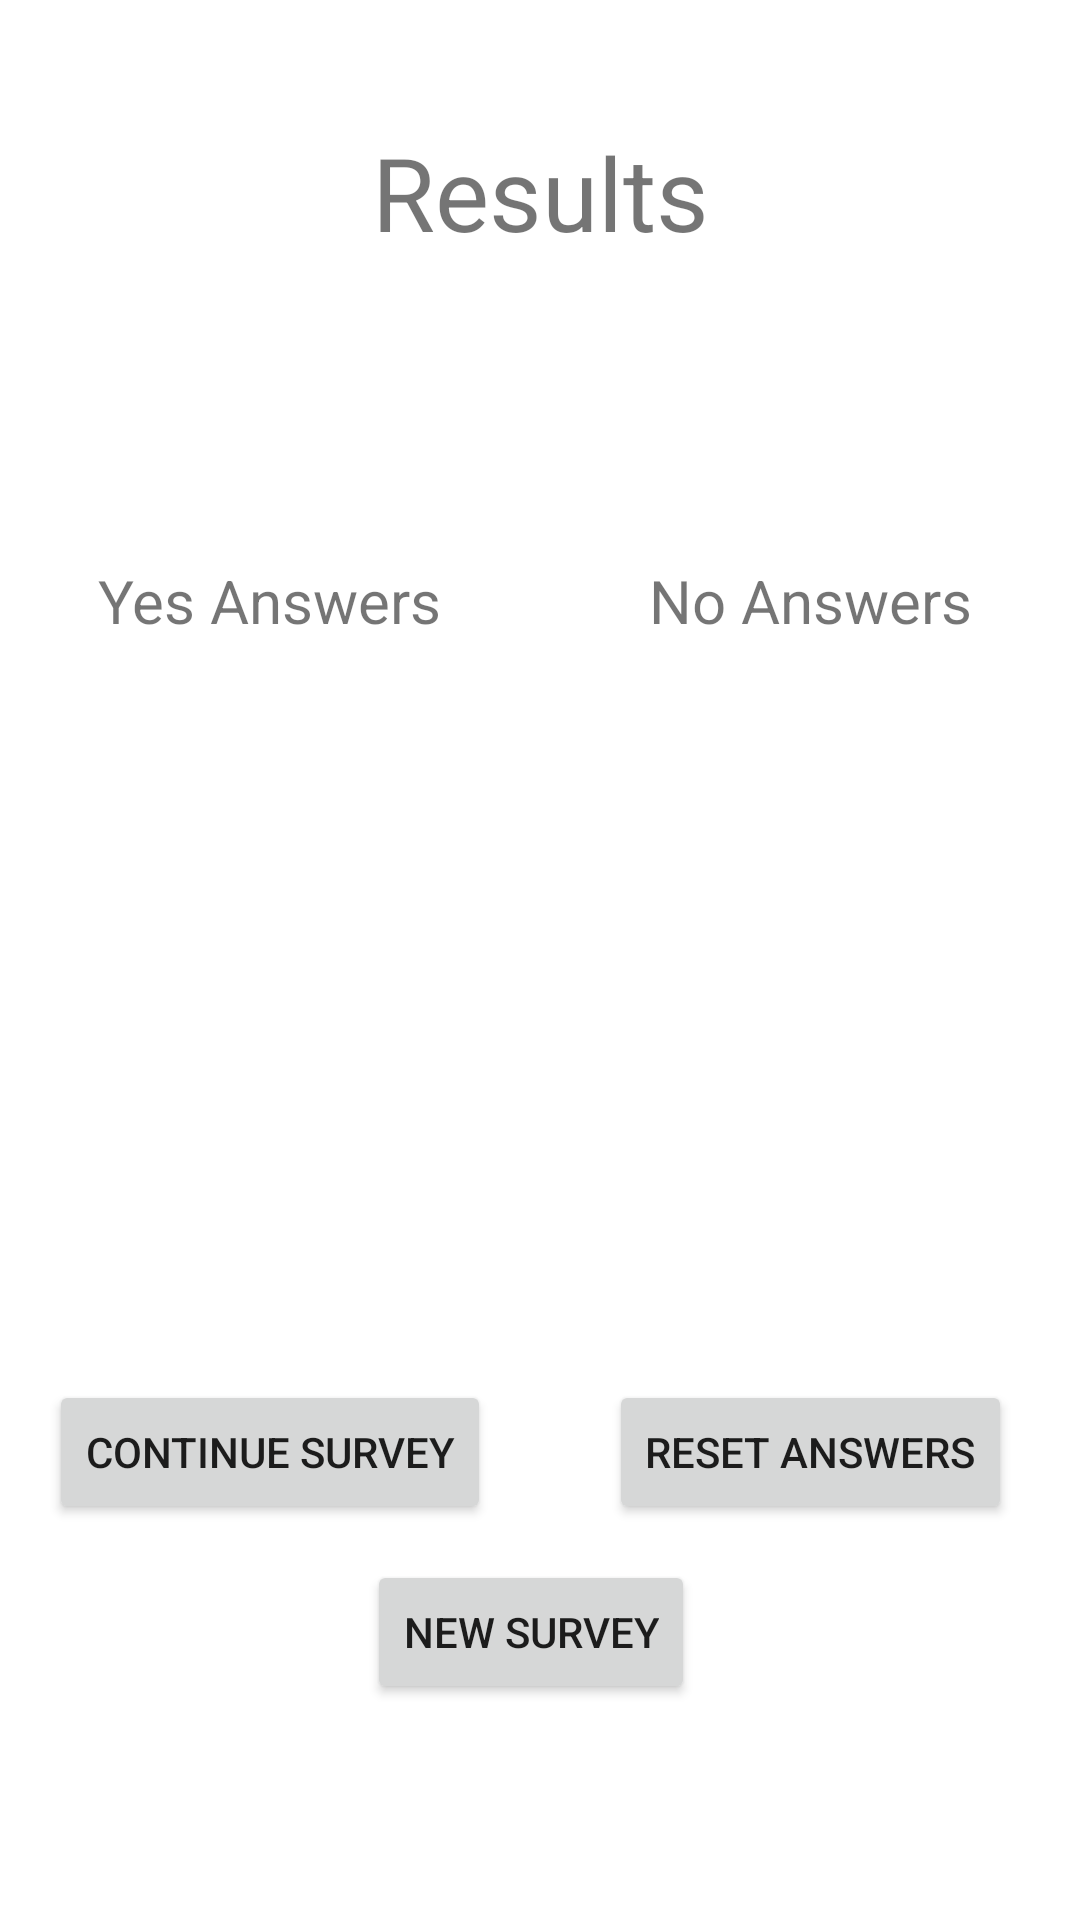

The Android layout XML behind this screen, and the referenced resources:
<!-- AndroidManifest.xml: application theme Theme.SurveyApp_FragmentVer -->
<!-- res/layout/fragment_results.xml -->
<?xml version="1.0" encoding="utf-8"?>
<androidx.constraintlayout.widget.ConstraintLayout xmlns:android="http://schemas.android.com/apk/res/android"
    xmlns:app="http://schemas.android.com/apk/res-auto"
    xmlns:tools="http://schemas.android.com/tools"
    android:layout_width="match_parent"
    android:layout_height="match_parent">

    <androidx.constraintlayout.widget.Guideline
        android:id="@+id/guideline5"
        android:layout_width="wrap_content"
        android:layout_height="wrap_content"
        android:orientation="horizontal"
        app:layout_constraintGuide_begin="20dp"
        app:layout_constraintGuide_percent=".2" />

    <androidx.constraintlayout.widget.Guideline
        android:id="@+id/guideline6"
        android:layout_width="wrap_content"
        android:layout_height="wrap_content"
        android:orientation="horizontal"
        app:layout_constraintGuide_begin="20dp"
        app:layout_constraintGuide_percent=".7" />

    <androidx.constraintlayout.widget.Guideline
        android:id="@+id/guideline7"
        android:layout_width="wrap_content"
        android:layout_height="wrap_content"
        android:orientation="vertical"
        app:layout_constraintGuide_begin="20dp"
        app:layout_constraintGuide_percent=".5" />

    <TextView
        android:id="@+id/textView"
        android:layout_width="wrap_content"
        android:layout_height="wrap_content"
        android:text="@string/result_text_view"
        android:textSize="34sp"
        app:layout_constraintBottom_toTopOf="@+id/guideline5"
        app:layout_constraintEnd_toEndOf="parent"
        app:layout_constraintStart_toStartOf="parent"
        app:layout_constraintTop_toTopOf="parent" />

    <TextView
        android:id="@+id/textView2"
        android:layout_width="wrap_content"
        android:layout_height="wrap_content"
        android:text="@string/yes_header"
        android:textSize="20sp"
        app:layout_constraintBottom_toTopOf="@+id/yes_answer_textView"
        app:layout_constraintEnd_toStartOf="@+id/guideline7"
        app:layout_constraintStart_toStartOf="parent"
        app:layout_constraintTop_toTopOf="@+id/guideline5" />

    <TextView
        android:id="@+id/yes_answer_textView"
        android:layout_width="wrap_content"
        android:layout_height="wrap_content"
        android:textSize="24sp"
        app:layout_constraintBottom_toTopOf="@+id/guideline6"
        app:layout_constraintEnd_toStartOf="@+id/guideline7"
        app:layout_constraintStart_toStartOf="parent"
        app:layout_constraintTop_toTopOf="@+id/guideline5" />

    <TextView
        android:id="@+id/textView4"
        android:layout_width="wrap_content"
        android:layout_height="wrap_content"
        android:text="@string/no_header"
        android:textSize="20sp"
        app:layout_constraintBottom_toTopOf="@+id/no_answer_textView"
        app:layout_constraintEnd_toEndOf="parent"
        app:layout_constraintStart_toStartOf="@+id/guideline7"
        app:layout_constraintTop_toTopOf="@+id/guideline5" />

    <TextView
        android:id="@+id/no_answer_textView"
        android:layout_width="wrap_content"
        android:layout_height="wrap_content"
        android:textSize="24sp"
        app:layout_constraintBottom_toTopOf="@+id/guideline6"
        app:layout_constraintEnd_toEndOf="parent"
        app:layout_constraintStart_toStartOf="@+id/guideline7"
        app:layout_constraintTop_toTopOf="@+id/guideline5" />

    <Button
        android:id="@+id/continue_survey_button"
        android:layout_width="wrap_content"
        android:layout_height="wrap_content"
        android:text="@string/continue_survey_button_text"
        app:layout_constraintBottom_toTopOf="@+id/new_survey_button"
        app:layout_constraintEnd_toStartOf="@+id/guideline7"
        app:layout_constraintStart_toStartOf="parent"
        app:layout_constraintTop_toTopOf="@+id/guideline6" />

    <Button
        android:id="@+id/reset_survey_button"
        android:layout_width="wrap_content"
        android:layout_height="wrap_content"
        android:text="@string/reset_button_text"
        app:layout_constraintBottom_toTopOf="@+id/new_survey_button"
        app:layout_constraintEnd_toEndOf="parent"
        app:layout_constraintStart_toStartOf="@+id/guideline7"
        app:layout_constraintTop_toTopOf="@+id/guideline6" />

    <Button
        android:id="@+id/new_survey_button"
        android:layout_width="wrap_content"
        android:layout_height="wrap_content"
        android:text="@string/restart_button_text"
        app:layout_constraintBottom_toBottomOf="parent"
        app:layout_constraintEnd_toEndOf="@+id/reset_survey_button"
        app:layout_constraintStart_toStartOf="@+id/continue_survey_button"
        app:layout_constraintTop_toTopOf="@+id/guideline6" />
</androidx.constraintlayout.widget.ConstraintLayout>
<!-- resources referenced by this layout -->
<resources>
  <string name="continue_survey_button_text">Continue Survey</string>
  <string name="no_header">No Answers</string>
  <string name="reset_button_text">Reset Answers</string>
  <string name="restart_button_text">New Survey</string>
  <string name="result_text_view">Results</string>
  <string name="yes_header">Yes Answers</string>
  <style name="Theme.SurveyApp_FragmentVer" parent="Theme.MaterialComponents.DayNight.DarkActionBar">
          
          <item name="colorPrimary">@color/purple_500</item>
          <item name="colorPrimaryVariant">@color/purple_700</item>
          <item name="colorOnPrimary">@color/white</item>
          
          <item name="colorSecondary">@color/teal_200</item>
          <item name="colorSecondaryVariant">@color/teal_700</item>
          <item name="colorOnSecondary">@color/black</item>
          
          <item name="android:statusBarColor" tools:targetApi="l">?attr/colorPrimaryVariant</item>
          
      </style>
  <!-- not gathered from this repository: default colours our renderer supplied (Android Studio template values) -->
  <color name="purple_500">#FF6200EE</color>
  <color name="purple_700">#FF3700B3</color>
  <color name="teal_200">#FF03DAC5</color>
  <color name="teal_700">#FF018786</color>
  <color name="black">#FF000000</color>
  <color name="white">#FFFFFFFF</color>
</resources>
